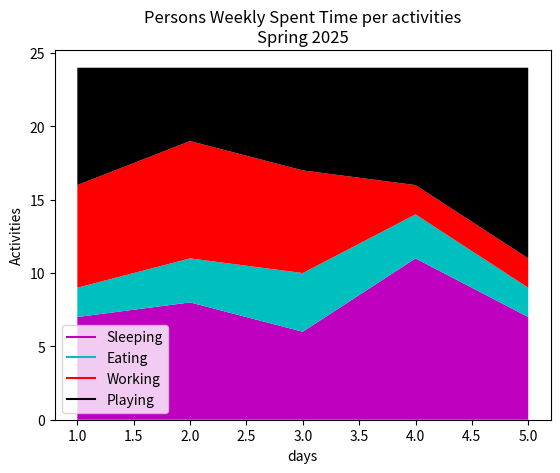

The matplotlib source for this figure:
import matplotlib.pyplot as plt
days =  [1, 2, 3, 4, 5]
sleeping = [7, 8, 6, 11, 7]
eating =   [2, 3, 4, 3, 2]
working =  [7, 8, 7, 2, 2]
playing =  [8, 5, 7, 8, 13]
plt.plot([],[], color='m', label='Sleeping')
plt.plot([],[], color='c', label='Eating')
plt.plot([],[], color='r', label='Working')
plt.plot([],[], color='k', label='Playing')
plt.stackplot(days, sleeping, eating, working ,
playing, colors=['m','c', 'r', 'k'])
plt.xlabel('days')
plt.ylabel('Activities')
plt.title('Persons Weekly Spent Time per activities\nSpring 2025')
plt.legend()
plt.show()
